Photos from the image-classification dataset "pr" in the GitHub repository ndrpscl/MNetv3. Its 9 classes are: butterhead lettuce, crisphead lettuce, curly lettuce, iceberg lettuce, lollo lettuce, looseleaf lettuce, oak leaf lettuce, red leaf lettuce, romaine lettuce.

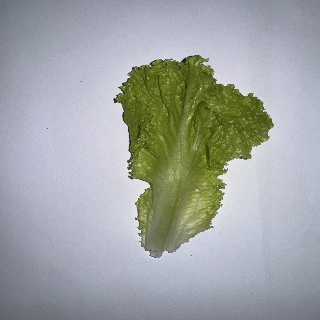
Label: curly lettuce

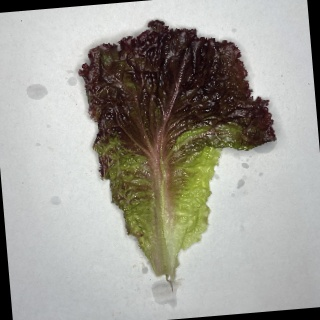
Label: lollo lettuce

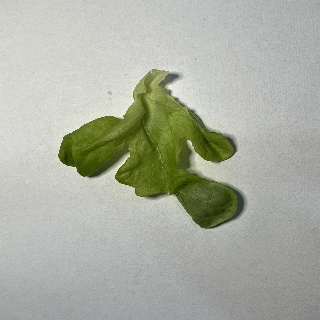
Label: oak leaf lettuce

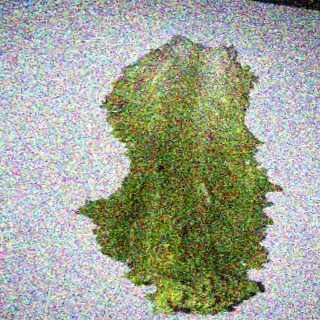
Label: looseleaf lettuce

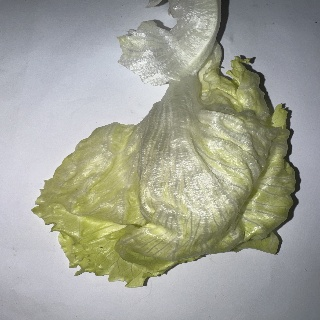
Label: iceberg lettuce

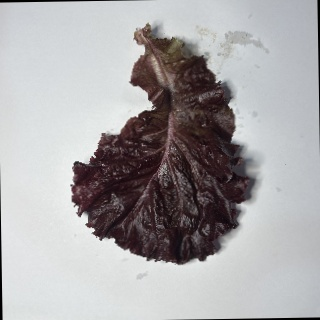
Label: red leaf lettuce
